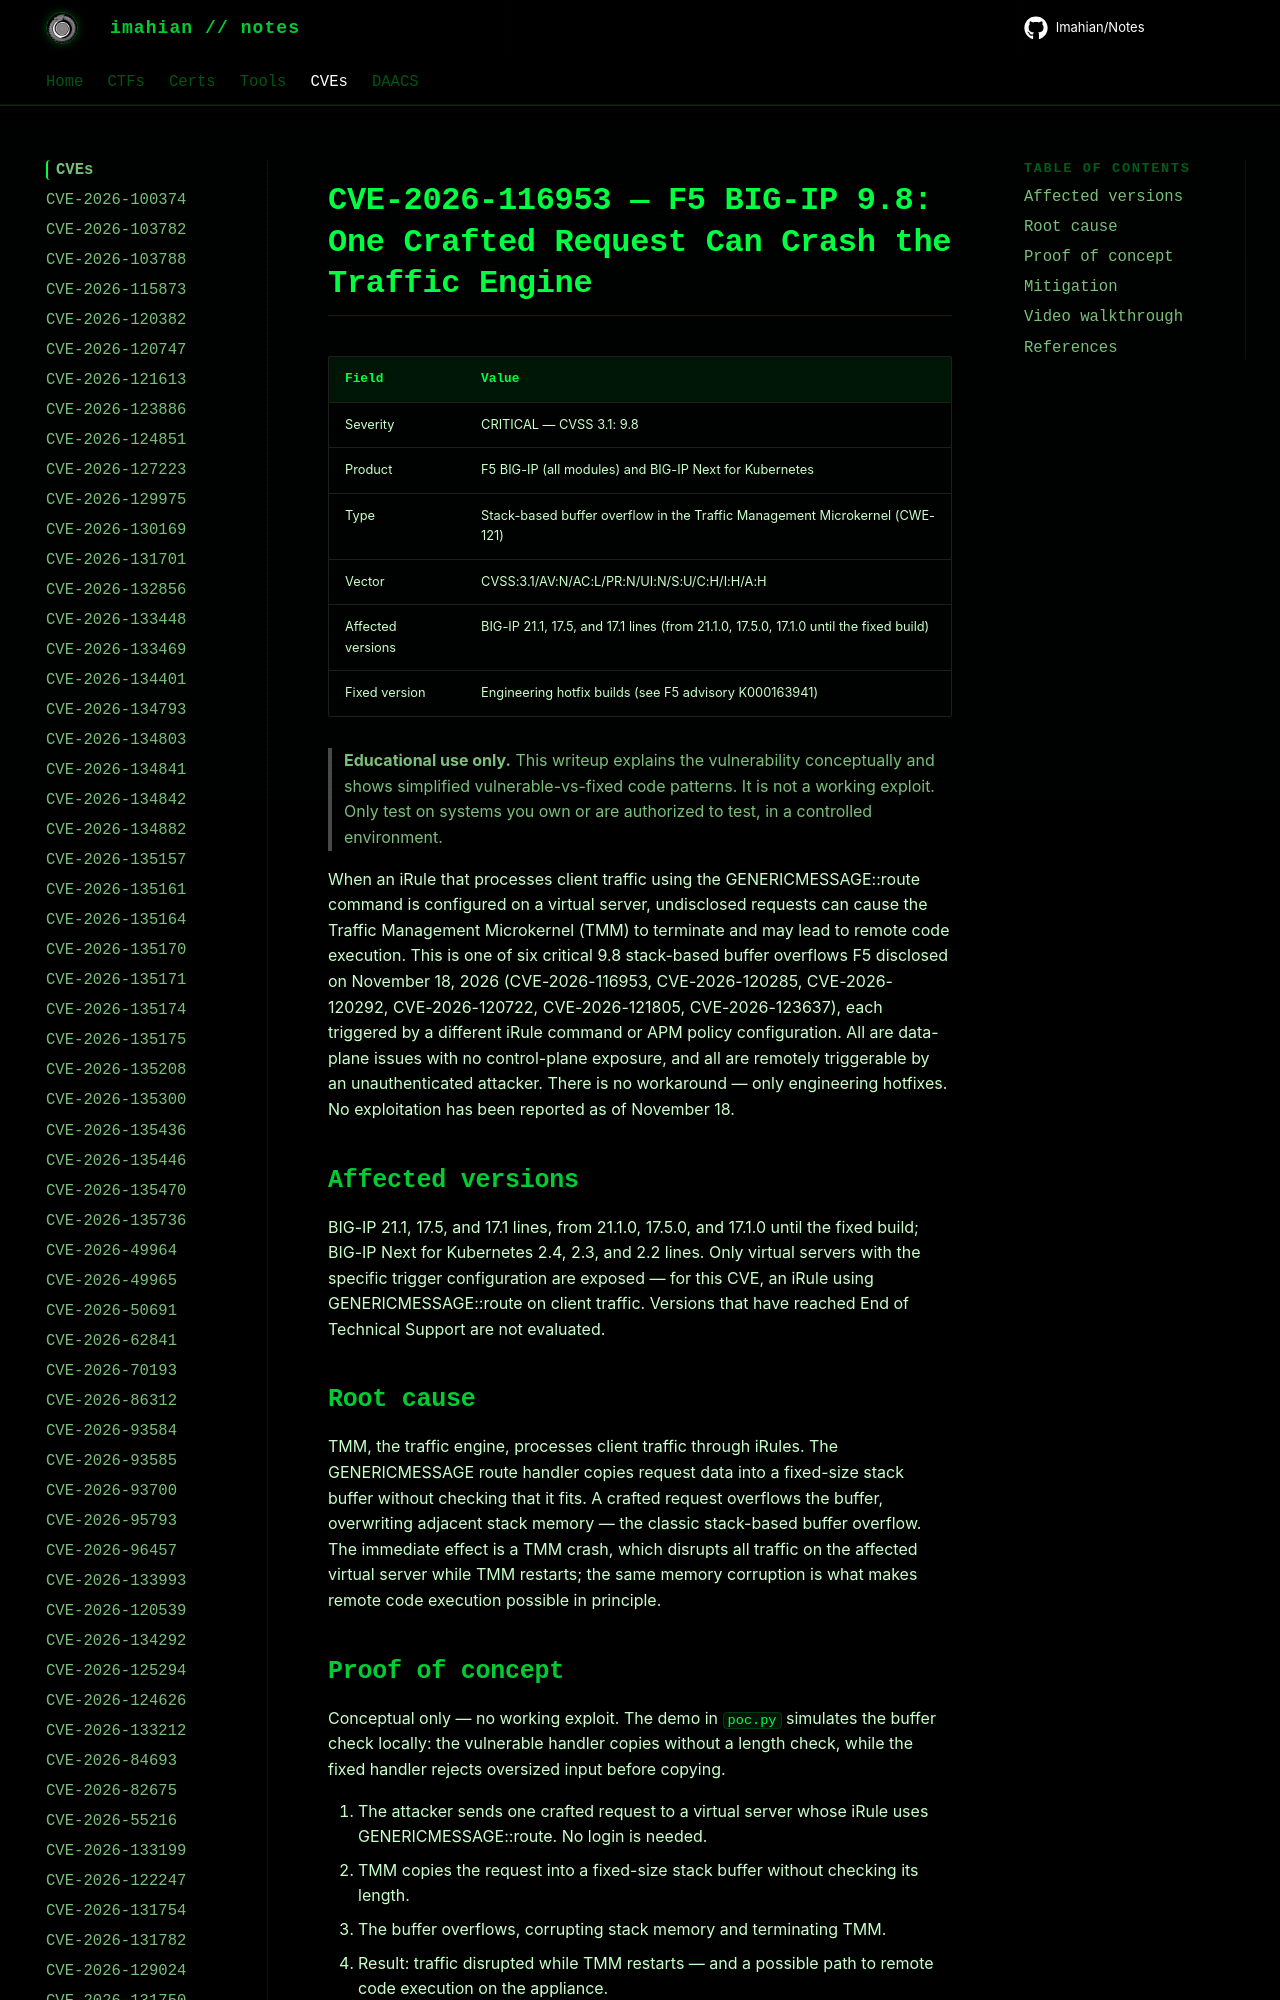

repository: Imahian/Notes · page: CVEs/CVE-2026-116953/index.html · generator: mkdocs

# CVE-2026-116953 — F5 BIG-IP 9.8: One Crafted Request Can Crash the Traffic Engine

| Field | Value |
|---|---|
| Severity | CRITICAL — CVSS 3.1: 9.8 |
| Product | F5 BIG-IP (all modules) and BIG-IP Next for Kubernetes |
| Type | Stack-based buffer overflow in the Traffic Management Microkernel (CWE-121) |
| Vector | CVSS
